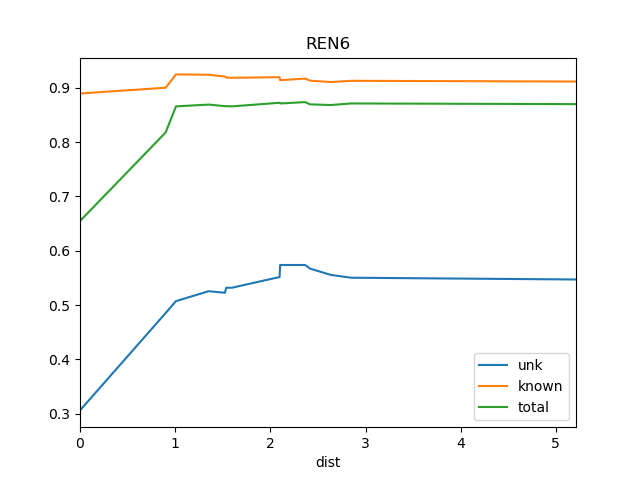

The table this chart was drawn from, first rows:
dist, known, total, train_docs, unk
0.0, 0.8893, 0.6547, {'REN5'}, 0.3063
0.9, 0.8999, 0.8176, {'REN10', 'REN9', 'REN5'}, 0.4854
1.009, 0.9244, 0.8656, {'REN10', 'REN5', 'REN2', 'REN4', 'REN9'…, 0.5073
1.352, 0.9237, 0.8689, {'REN10', 'REN8', 'REN5', 'REN7', 'REN2'…, 0.5255
1.523, 0.9205, 0.866, {'REN10', 'REN8', 'SRR1', 'REN5', 'REN7'…, 0.5227
1.536, 0.9186, 0.866, {'REN10', 'REN8', 'SRR1', 'REN5', 'REN7'…, 0.5319
1.596, 0.9181, 0.8656, {'REN10', 'REN8', 'SRR1', 'WS1', 'REN5',…, 0.5319
2.097, 0.9194, 0.8722, {'REN10', 'REN8', 'SRR1', 'DSR', 'WS1', …, 0.5516
2.103, 0.9139, 0.871, {'REN10', 'REN8', 'DSR', 'SRR1', 'REN5',…, 0.5738
2.158, 0.9143, 0.8714, {'REN10', 'REN8', 'DSR', 'SRR1', 'REN9',…, 0.5738
2.366, 0.9167, 0.8734, {'REN10', 'REN8', 'DSR', 'SRR1', 'REN9',…, 0.5738
2.416, 0.9129, 0.8693, {'REN10', 'REN19', 'REN9', 'REN18', 'REN…, 0.5672
2.635, 0.9103, 0.8681, {'REN10', 'REN19', 'REN9', 'REN18', 'REN…, 0.5556
2.849, 0.9126, 0.871, {'REN10', 'REN19', 'REN9', 'REN14', 'REN…, 0.5504
5.212, 0.9113, 0.8697, {'REN10', 'REN19', 'REN9', 'REN14', 'REN…, 0.5471
